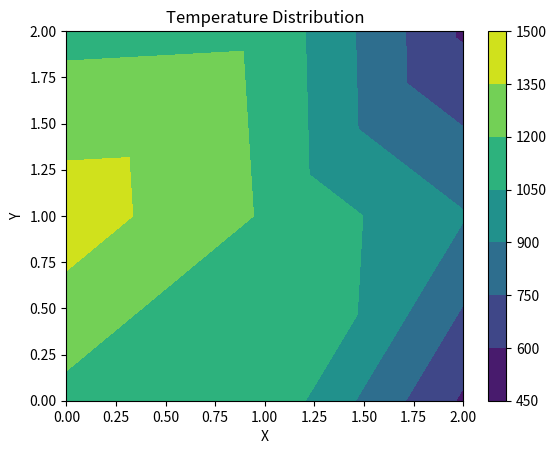

The matplotlib source for this figure:

import numpy as np
import scipy.sparse as sparse
import scipy.sparse.linalg as splinalg
import matplotlib.pyplot as plt

def solve_heat_conduction_fem(nodes, elements, k, Q, dirichlet_bcs, neumann_bcs):
    """
    Solves the 2D steady-state heat conduction equation using FEM.

    Args:
        nodes: NumPy array of node coordinates (n_nodes x 2).
        elements: NumPy array of element connectivity (n_elements x 3 for triangles).
        k: Thermal conductivity (scalar).
        Q: Volumetric heat generation rate (scalar).
        dirichlet_bcs: Dictionary of Dirichlet boundary conditions. Keys are node indices, values are temperatures.
        neumann_bcs: Dictionary of Neumann boundary conditions. Keys are edge tuples (node1, node2), values are heat fluxes.

    Returns:
        NumPy array of nodal temperatures.
    """

    n_nodes = nodes.shape[0]
    n_elements = elements.shape[0]

    # Initialize global stiffness matrix and load vector (sparse for efficiency)
    K = sparse.lil_matrix((n_nodes, n_nodes))
    F = np.zeros(n_nodes)

    # Loop over elements
    for element in elements:
        node_ids = element
        coords = nodes[node_ids]

        # Calculate element area (using Heron's formula)
        a = np.linalg.norm(coords[1] - coords[0])
        b = np.linalg.norm(coords[2] - coords[1])
        c = np.linalg.norm(coords[0] - coords[2])
        s = (a + b + c) / 2
        area = np.sqrt(s * (s - a) * (s - b) * (s - c))

        # Calculate element stiffness matrix (linear triangular element)
        b_coeffs = np.array([coords[1, 1] - coords[2, 1], coords[2, 1] - coords[0, 1], coords[0, 1] - coords[1, 1]])
        c_coeffs = np.array([coords[2, 0] - coords[1, 0], coords[0, 0] - coords[2, 0], coords[1, 0] - coords[0, 0]])

        Ke = (k / (4 * area)) * np.outer(b_coeffs, b_coeffs) + (k / (4 * area)) * np.outer(c_coeffs, c_coeffs)

        # Assemble into global stiffness matrix
        for i in range(3):
            for j in range(3):
                K[node_ids[i], node_ids[j]] += Ke[i, j]

        # Assemble load vector (assuming constant heat generation)
        Fe = (Q * area / 3) * np.ones(3)
        for i in range(3):
            F[node_ids[i]] += Fe[i]

    # Apply Neumann boundary conditions
    for edge, flux in neumann_bcs.items():
        node1, node2 = edge
        edge_length = np.linalg.norm(nodes[node1] - nodes[node2])
        F[node1] += flux * edge_length / 2
        F[node2] += flux * edge_length / 2

    # Apply Dirichlet boundary conditions
    dirichlet_nodes = list(dirichlet_bcs.keys())
    known_temperatures = np.array(list(dirichlet_bcs.values()))

    # Modify K and F to enforce Dirichlet BCs (using the penalty method or direct substitution)
    # Using direct substitution here for simplicity. This is less robust for large problems.
    for node, temperature in dirichlet_bcs.items():
        K[node, :] = 0  # Zero out the row
        K[node, node] = 1  # Set diagonal to 1
        F[node] = temperature  # Set the corresponding value in F

    # Solve the system of equations
    T = splinalg.cg(K.tocsr(), F)[0] # Using Conjugate Gradient method

    return T


if __name__ == '__main__':
    # Example Usage:  Simple Square Plate

    # Define nodes (example: square plate with 9 nodes)
    nodes = np.array([
        [0, 0],  # 0
        [1, 0],  # 1
        [2, 0],  # 2
        [0, 1],  # 3
        [1, 1],  # 4
        [2, 1],  # 5
        [0, 2],  # 6
        [1, 2],  # 7
        [2, 2]   # 8
    ])

    # Define elements (example: 8 triangular elements)
    elements = np.array([
        [0, 1, 4],
        [0, 4, 3],
        [1, 2, 5],
        [1, 5, 4],
        [3, 4, 7],
        [3, 7, 6],
        [4, 5, 8],
        [4, 8, 7]
    ])

    # Material properties and heat generation
    k = 1.0  # Thermal conductivity
    Q = 0.0  # Volumetric heat generation

    # Boundary conditions (Dirichlet and Neumann)
    dirichlet_bcs = {
        0: 100.0,  # Temperature at node 0
        2: 50.0,   # Temperature at node 2
        6: 100.0,  # Temperature at node 6
        8: 50.0    # Temperature at node 8
    }

    neumann_bcs = {
        (1,2): 0.0, # zero flux
        (0,1): 0.0
    }

    # Solve the heat conduction problem
    temperatures = solve_heat_conduction_fem(nodes, elements, k, Q, dirichlet_bcs, neumann_bcs)

    print("Nodal Temperatures:\n", temperatures)

    # Visualization (requires matplotlib)
    plt.tricontourf(nodes[:, 0], nodes[:, 1], elements, temperatures)
    plt.xlabel("X")
    plt.ylabel("Y")
    plt.title("Temperature Distribution")
    plt.colorbar()
    plt.show()
